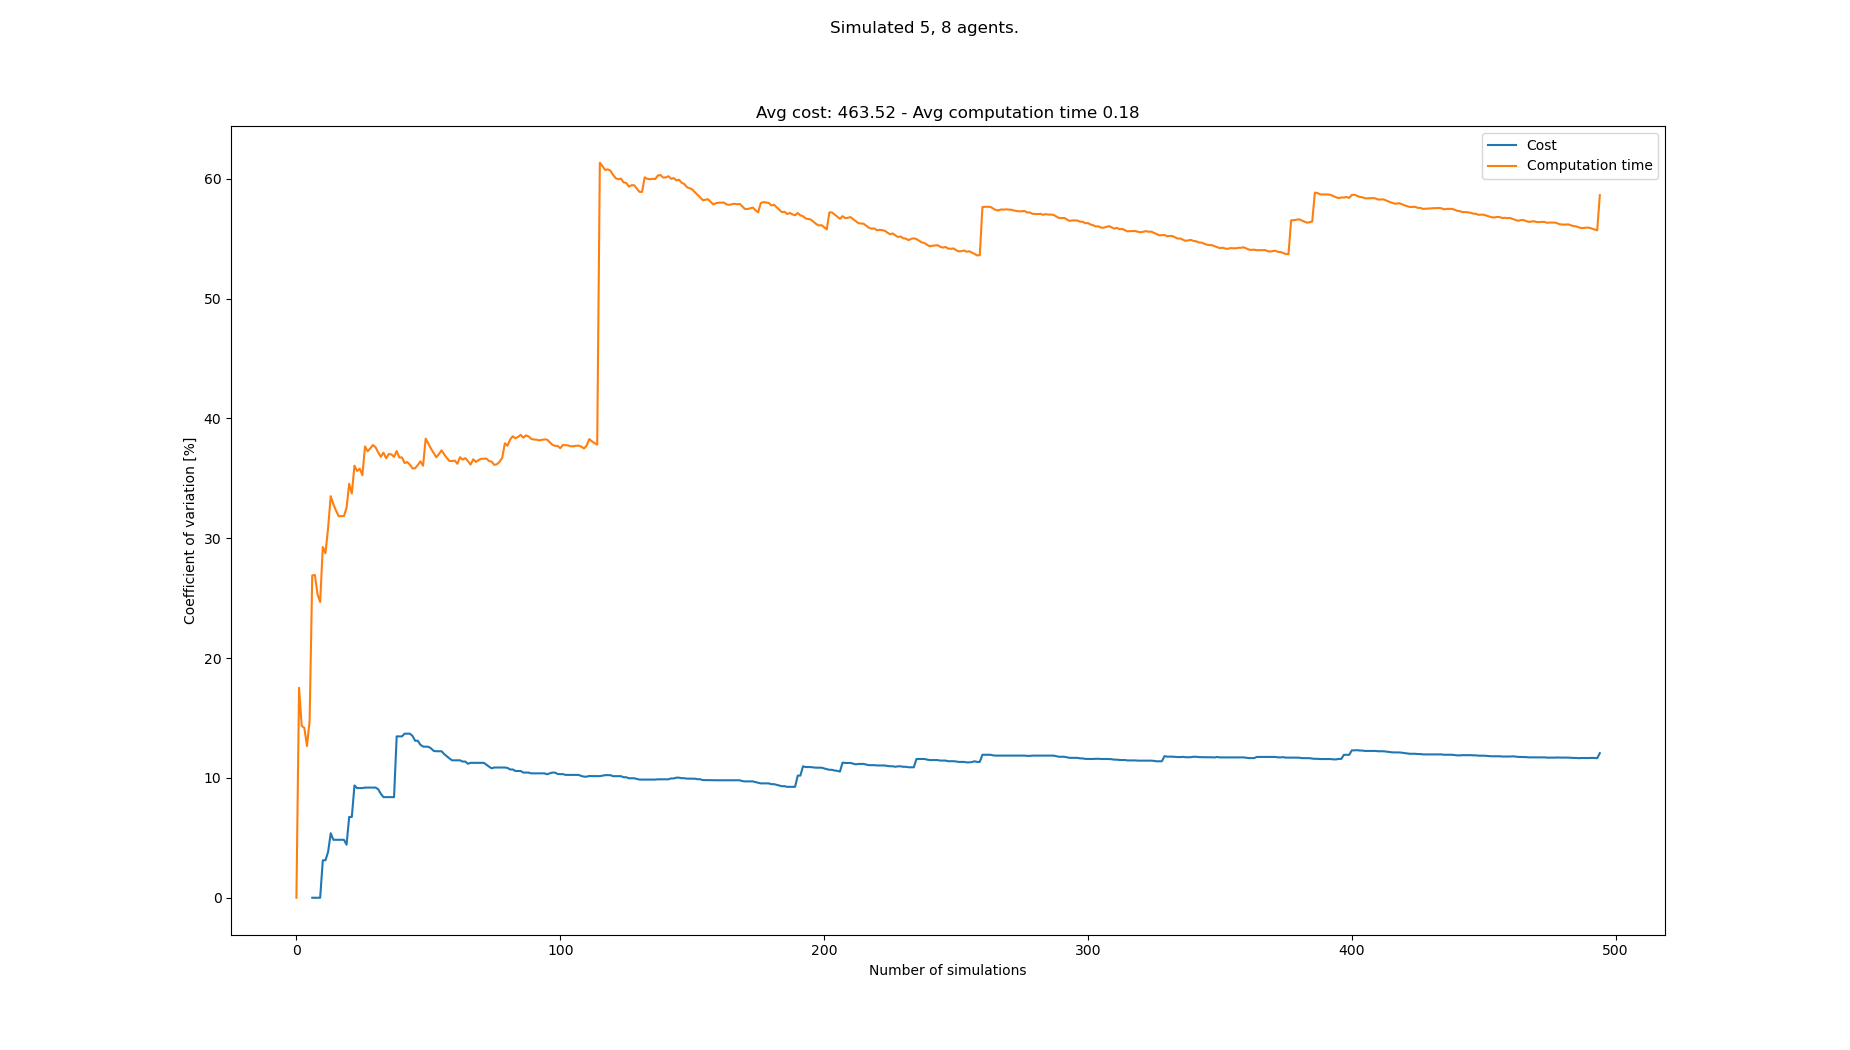

Values plotted in this chart, from the file beside it:
starts, goals, Cost, Cost_var, Cost_mean, Cost_std, Computation time, Computation time_var, Computation time_mean, Computation time_std
[(8, 0), (1, 0), (0, 0), (2, 0), (5, 0),…, [(2, 21), (3, 21), (0, 21), (8, 21), (6,…, , , , , 0.0824, 0.0, 0.0824, 0.0
[(7, 0), (5, 0), (3, 0), (2, 0), (4, 0),…, [(0, 21), (7, 21), (6, 21), (1, 21), (2,…, , , , , 0.1174, 17.52, 0.0999, 0.0175
[(3, 0), (2, 0), (1, 0), (0, 0), (8, 0),…, [(0, 21), (2, 21), (4, 21), (8, 21), (3,…, , , , , 0.0992, 14.34, 0.09967, 0.01429
[(7, 0), (1, 0), (2, 0), (6, 0), (5, 0),…, [(3, 21), (5, 21), (2, 21), (6, 21), (0,…, , , , , 0.1183, 14.17, 0.1043, 0.01478
[(4, 0), (5, 0), (7, 0), (2, 0), (6, 0),…, [(5, 21), (4, 21), (2, 21), (3, 21), (0,…, , , , , 0.1078, 12.66, 0.105, 0.0133
[(7, 0), (2, 0), (0, 0), (6, 0), (8, 0),…, [(5, 21), (3, 21), (2, 21), (1, 21), (6,…, , , , , 0.1338, 14.74, 0.1098, 0.01619
[(6, 0), (5, 0), (4, 0), (2, 0), (3, 0),…, [(6, 21), (2, 21), (0, 21), (7, 21), (5,…, 403, 0.0, 403.0, 0.0, 0.193, 26.89, 0.1217, 0.03273
[(5, 0), (7, 0), (4, 0), (8, 0), (3, 0),…, [(3, 21), (8, 21), (1, 21), (7, 21), (2,…, , 0.0, 403.0, 0.0, 0.09488, 26.93, 0.1183, 0.03187
[(7, 0), (2, 0), (3, 0), (1, 0), (4, 0),…, [(0, 21), (6, 21), (7, 21), (8, 21), (3,…, , 0.0, 403.0, 0.0, 0.1222, 25.32, 0.1188, 0.03007
[(1, 0), (4, 0), (5, 0), (6, 0), (7, 0),…, [(7, 21), (6, 21), (2, 21), (0, 21), (4,…, , 0.0, 403.0, 0.0, 0.1031, 24.67, 0.1172, 0.02892
[(3, 0), (0, 0), (4, 0), (7, 0), (6, 0),…, [(5, 21), (3, 21), (1, 21), (8, 21), (2,…, 429, 3.125, 416.0, 13.0, 0.2005, 29.27, 0.1248, 0.03652
[(6, 0), (3, 0), (2, 0), (0, 0), (8, 0),…, [(1, 21), (5, 21), (6, 21), (7, 21), (0,…, , 3.125, 416.0, 13.0, 0.1049, 28.75, 0.1231, 0.03539
[(4, 0), (2, 0), (3, 0), (5, 0), (6, 0),…, [(0, 21), (2, 21), (6, 21), (5, 21), (7,…, 442, 3.818, 424.7, 16.21, 0.2008, 30.84, 0.1291, 0.03981
[(8, 0), (2, 0), (3, 0), (1, 0), (7, 0),…, [(7, 21), (3, 21), (4, 21), (8, 21), (0,…, 468, 5.381, 435.5, 23.44, 0.2244, 33.51, 0.1359, 0.04554
[(8, 0), (0, 0), (5, 0), (4, 0), (1, 0),…, [(3, 21), (4, 21), (7, 21), (5, 21), (0,…, 442, 4.836, 436.8, 21.12, 0.1854, 32.83, 0.1392, 0.0457
[(4, 0), (2, 0), (6, 0), (0, 0), (5, 0),…, [(2, 21), (4, 21), (0, 21), (8, 21), (6,…, , 4.836, 436.8, 21.12, 0.118, 32.31, 0.1379, 0.04454
[(1, 0), (8, 0), (4, 0), (5, 0), (3, 0),…, [(6, 21), (3, 21), (5, 21), (4, 21), (1,…, , 4.836, 436.8, 21.12, 0.1167, 31.84, 0.1366, 0.0435
[(8, 0), (7, 0), (0, 0), (6, 0), (5, 0),…, [(7, 21), (1, 21), (6, 21), (2, 21), (3,…, , 4.836, 436.8, 21.12, 0.104, 31.84, 0.1348, 0.04293
[(3, 0), (0, 0), (6, 0), (8, 0), (2, 0),…, [(2, 21), (7, 21), (3, 21), (8, 21), (1,…, , 4.836, 436.8, 21.12, 0.1028, 31.84, 0.1331, 0.04239
[(0, 0), (7, 0), (1, 0), (2, 0), (4, 0),…, [(4, 21), (0, 21), (5, 21), (7, 21), (6,…, 442, 4.428, 437.7, 19.38, 0.2097, 32.54, 0.137, 0.04456
[(0, 0), (5, 0), (8, 0), (6, 0), (7, 0),…, [(4, 21), (7, 21), (2, 21), (1, 21), (8,…, 507, 6.742, 447.6, 30.17, 0.2436, 34.54, 0.142, 0.04906
[(8, 0), (0, 0), (5, 0), (6, 0), (3, 0),…, [(7, 21), (1, 21), (4, 21), (8, 21), (6,…, , 6.742, 447.6, 30.17, 0.1435, 33.73, 0.1421, 0.04794
[(6, 0), (8, 0), (4, 0), (3, 0), (7, 0),…, [(7, 21), (2, 21), (6, 21), (1, 21), (0,…, 546, 9.369, 459.9, 43.09, 0.265, 36.05, 0.1474, 0.05316
[(2, 0), (0, 0), (7, 0), (4, 0), (5, 0),…, [(8, 21), (5, 21), (2, 21), (3, 21), (1,…, 429, 9.15, 456.4, 41.76, 0.2071, 35.61, 0.1499, 0.05339
[(7, 0), (5, 0), (4, 0), (2, 0), (3, 0),…, [(3, 21), (5, 21), (7, 21), (6, 21), (2,…, , 9.15, 456.4, 41.76, 0.1052, 35.8, 0.1481, 0.05304
[(6, 0), (8, 0), (7, 0), (0, 0), (3, 0),…, [(1, 21), (8, 21), (5, 21), (0, 21), (7,…, , 9.15, 456.4, 41.76, 0.136, 35.25, 0.1477, 0.05206
[(0, 0), (6, 0), (4, 0), (8, 0), (7, 0),…, [(3, 21), (1, 21), (2, 21), (6, 21), (7,…, 507, 9.193, 461.5, 42.42, 0.2882, 37.66, 0.1529, 0.05757
[(2, 0), (7, 0), (8, 0), (3, 0), (0, 0),…, [(4, 21), (6, 21), (5, 21), (1, 21), (7,…, , 9.193, 461.5, 42.42, 0.1314, 37.26, 0.1521, 0.05667
[(6, 0), (5, 0), (4, 0), (8, 0), (3, 0),…, [(2, 21), (0, 21), (5, 21), (1, 21), (6,…, , 9.193, 461.5, 42.42, 0.1029, 37.5, 0.1504, 0.0564
[(3, 0), (4, 0), (0, 0), (1, 0), (8, 0),…, [(7, 21), (1, 21), (3, 21), (4, 21), (0,…, , 9.193, 461.5, 42.42, 0.1002, 37.77, 0.1487, 0.05618
[(1, 0), (0, 0), (7, 0), (8, 0), (6, 0),…, [(1, 21), (2, 21), (5, 21), (6, 21), (8,…, , 9.193, 461.5, 42.42, 0.118, 37.59, 0.1477, 0.05554
[(3, 0), (2, 0), (7, 0), (4, 0), (6, 0),…, [(7, 21), (0, 21), (5, 21), (6, 21), (2,…, 429, 9.054, 458.5, 41.52, 0.2045, 37.15, 0.1495, 0.05555
[(3, 0), (8, 0), (5, 0), (0, 0), (1, 0),…, [(7, 21), (6, 21), (0, 21), (3, 21), (2,…, 468, 8.672, 459.3, 39.83, 0.211, 36.8, 0.1514, 0.0557
[(7, 0), (4, 0), (0, 0), (3, 0), (8, 0),…, [(1, 21), (2, 21), (4, 21), (3, 21), (6,…, 481, 8.396, 461.0, 38.7, 0.2486, 37.14, 0.1542, 0.05728
[(8, 0), (2, 0), (4, 0), (7, 0), (3, 0),…, [(1, 21), (0, 21), (4, 21), (2, 21), (8,…, , 8.396, 461.0, 38.7, 0.1466, 36.67, 0.154, 0.05647
[(7, 0), (6, 0), (1, 0), (4, 0), (8, 0),…, [(2, 21), (5, 21), (6, 21), (0, 21), (8,…, , 8.396, 461.0, 38.7, 0.09763, 37.03, 0.1525, 0.05645
[(8, 0), (7, 0), (1, 0), (6, 0), (5, 0),…, [(5, 21), (3, 21), (7, 21), (8, 21), (0,…, , 8.396, 461.0, 38.7, 0.1145, 36.99, 0.1514, 0.05602
[(8, 0), (5, 0), (3, 0), (6, 0), (0, 0),…, [(8, 21), (7, 21), (2, 21), (1, 21), (4,…, , 8.396, 461.0, 38.7, 0.1246, 36.79, 0.1507, 0.05545
[(8, 0), (7, 0), (5, 0), (1, 0), (6, 0),…, [(0, 21), (5, 21), (8, 21), (4, 21), (3,…, 663, 13.46, 475.4, 64.01, 0.2553, 37.27, 0.1534, 0.05717
[(6, 0), (2, 0), (4, 0), (5, 0), (7, 0),…, [(8, 21), (0, 21), (5, 21), (6, 21), (1,…, , 13.46, 475.4, 64.01, 0.1787, 36.74, 0.154, 0.05659
[(6, 0), (3, 0), (5, 0), (2, 0), (1, 0),…, [(2, 21), (4, 21), (0, 21), (5, 21), (8,…, , 13.46, 475.4, 64.01, 0.114, 36.74, 0.1531, 0.05624
[(3, 0), (4, 0), (0, 0), (2, 0), (5, 0),…, [(0, 21), (8, 21), (2, 21), (1, 21), (5,…, 403, 13.69, 470.6, 64.43, 0.1889, 36.27, 0.1539, 0.05583
[(7, 0), (4, 0), (2, 0), (1, 0), (6, 0),…, [(5, 21), (0, 21), (6, 21), (7, 21), (4,…, , 13.69, 470.6, 64.43, 0.1097, 36.35, 0.1529, 0.05558
[(8, 0), (7, 0), (0, 0), (6, 0), (3, 0),…, [(7, 21), (6, 21), (4, 21), (3, 21), (8,…, , 13.69, 470.6, 64.43, 0.1292, 36.14, 0.1523, 0.05506
[(5, 0), (1, 0), (2, 0), (3, 0), (4, 0),…, [(3, 21), (4, 21), (8, 21), (2, 21), (1,…, 429, 13.5, 468.0, 63.19, 0.2052, 35.82, 0.1535, 0.055
[(0, 0), (1, 0), (4, 0), (2, 0), (6, 0),…, [(3, 21), (6, 21), (1, 21), (8, 21), (4,…, 468, 13.1, 468.0, 61.3, 0.234, 35.84, 0.1553, 0.05565
[(7, 0), (2, 0), (0, 0), (3, 0), (8, 0),…, [(3, 21), (0, 21), (1, 21), (8, 21), (2,…, , 13.1, 468.0, 61.3, 0.09979, 36.1, 0.1541, 0.05563
[(2, 0), (6, 0), (3, 0), (4, 0), (1, 0),…, [(1, 21), (2, 21), (6, 21), (4, 21), (0,…, 455, 12.76, 467.3, 59.65, 0.2541, 36.41, 0.1562, 0.05687
[(2, 0), (4, 0), (8, 0), (7, 0), (3, 0),…, [(7, 21), (3, 21), (5, 21), (1, 21), (2,…, 429, 12.61, 465.3, 58.68, 0.1991, 36.05, 0.1571, 0.05661
[(4, 0), (3, 0), (2, 0), (1, 0), (0, 0),…, [(4, 21), (0, 21), (6, 21), (5, 21), (8,…, 533, 12.6, 468.6, 59.07, 0.3391, 38.31, 0.1607, 0.06156
[(7, 0), (6, 0), (5, 0), (2, 0), (0, 0),…, [(2, 21), (1, 21), (8, 21), (5, 21), (6,…, 416, 12.6, 466.1, 58.73, 0.1785, 37.88, 0.161, 0.06101
[(3, 0), (1, 0), (7, 0), (2, 0), (4, 0),…, [(5, 21), (7, 21), (4, 21), (0, 21), (6,…, 429, 12.47, 464.5, 57.9, 0.1931, 37.47, 0.1617, 0.06058
[(6, 0), (7, 0), (0, 0), (1, 0), (5, 0),…, [(7, 21), (5, 21), (8, 21), (0, 21), (1,…, 442, 12.26, 463.5, 56.81, 0.2077, 37.12, 0.1625, 0.06033
[(0, 0), (8, 0), (5, 0), (6, 0), (7, 0),…, [(1, 21), (6, 21), (5, 21), (8, 21), (2,…, 416, 12.22, 461.5, 56.42, 0.2001, 36.75, 0.1632, 0.05998
[(2, 0), (3, 0), (8, 0), (0, 0), (4, 0),…, [(6, 21), (8, 21), (4, 21), (5, 21), (1,…, , 12.22, 461.5, 56.42, 0.1012, 37.02, 0.1621, 0.06001
[(4, 0), (0, 0), (2, 0), (3, 0), (8, 0),…, [(1, 21), (0, 21), (2, 21), (3, 21), (4,…, , 12.22, 461.5, 56.42, 0.09746, 37.33, 0.1609, 0.06008
[(1, 0), (0, 0), (6, 0), (5, 0), (3, 0),…, [(3, 21), (1, 21), (2, 21), (6, 21), (4,…, 455, 11.99, 461.2, 55.29, 0.2035, 36.99, 0.1617, 0.05982
[(3, 0), (2, 0), (6, 0), (7, 0), (8, 0),…, [(4, 21), (2, 21), (1, 21), (8, 21), (5,…, 442, 11.8, 460.5, 54.34, 0.2115, 36.7, 0.1625, 0.05965
[(4, 0), (7, 0), (0, 0), (2, 0), (6, 0),…, [(4, 21), (5, 21), (0, 21), (6, 21), (7,…, 442, 11.62, 459.8, 53.44, 0.2188, 36.45, 0.1635, 0.05959
[(1, 0), (7, 0), (6, 0), (4, 0), (5, 0),…, [(4, 21), (6, 21), (2, 21), (0, 21), (5,…, 494, 11.47, 461, 52.86, 0.2492, 36.44, 0.1649, 0.0601
... 408 more rows
